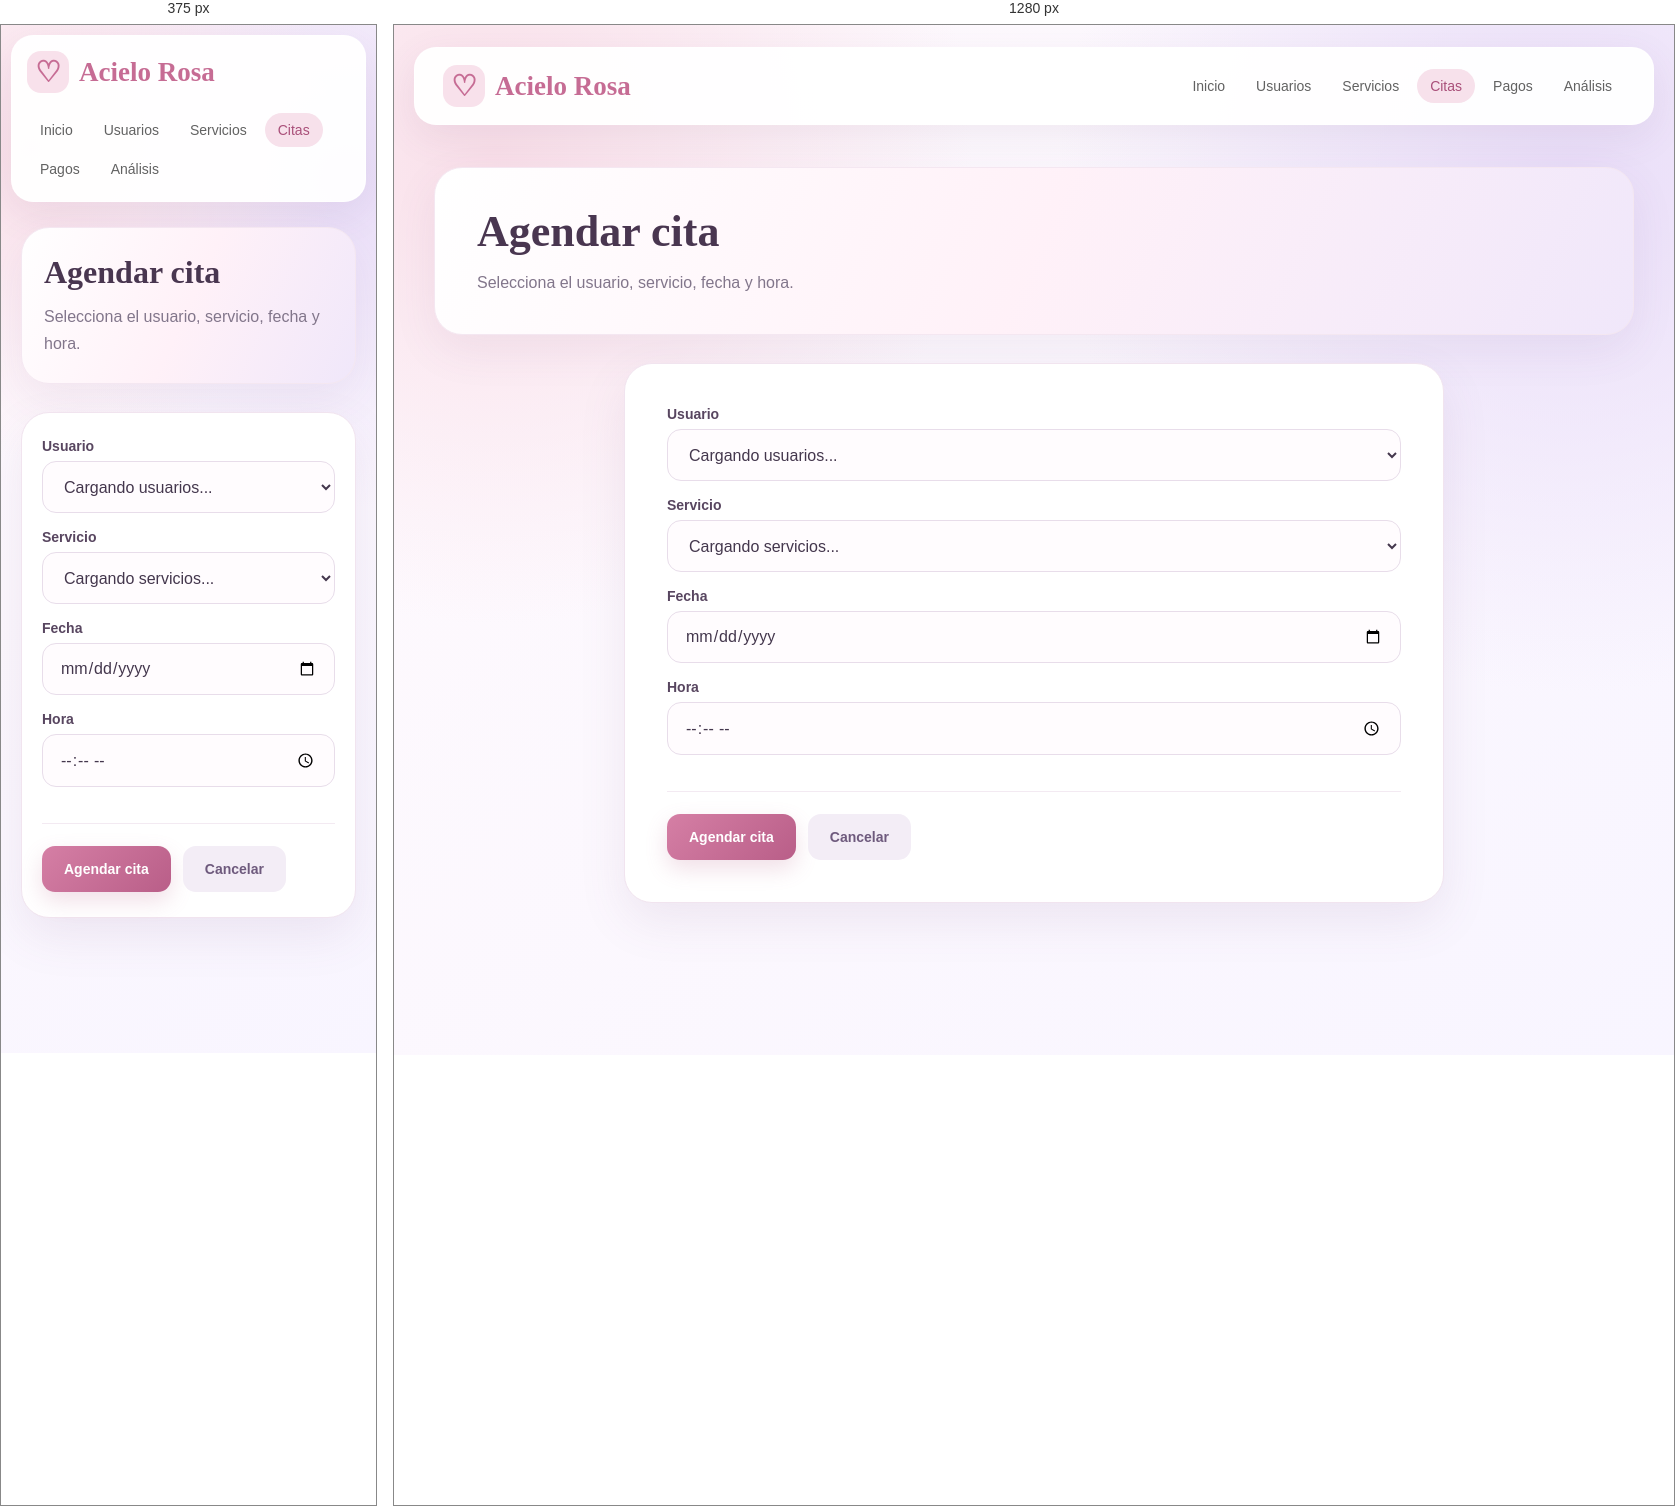
Rendered at 375 px and 1280 px, left to right.

<!-- file: insertar_cita.html -->
<!DOCTYPE html>
<html lang="es">

<head>

    <meta charset="UTF-8">

    <meta
        name="viewport"
        content="width=device-width, initial-scale=1.0">

    <title>Agendar cita | Acielo Rosa</title>

    <link
        rel="stylesheet"
        href="../estilos.css">
    <link rel="stylesheet" href="citas-premium.css">

</head>


<body class="citas-premium">



<nav>
    <div class="logo">Acielo Rosa</div>

    <div class="menu">
        <a href="../index.html">Inicio</a>
        <a href="../usuarios/index.html">Usuarios</a>
        <a href="../servicios/index.html">Servicios</a>
        <a href="index.html" class="activo">Citas</a>
        <a href="../pagos/index.html">Pagos</a>
        <a href="../analisis/index.html">Análisis</a>
    </div>
</nav>



<main>


    <div class="page-head">

        <h2>
            Agendar cita
        </h2>

        <p class="subtitulo">
            Selecciona el usuario, servicio, fecha y hora.
        </p>

    </div>


    <div class="card form-card">


        <form id="formCita">


            <div class="campo">

                <label for="usuario_id">
                    Usuario
                </label>

                <select
                    id="usuario_id"
                    required>

                    <option value="">
                        Cargando usuarios...
                    </option>

                </select>

            </div>


            <div class="campo">

                <label for="servicio_id">
                    Servicio
                </label>

                <select
                    id="servicio_id"
                    required>

                    <option value="">
                        Cargando servicios...
                    </option>

                </select>

            </div>


            <div class="campo">

                <label for="fecha">
                    Fecha
                </label>

                <input
                    type="date"
                    id="fecha"
                    required>

            </div>


            <div class="campo">

                <label for="hora">
                    Hora
                </label>

                <input
                    type="time"
                    id="hora"
                    required>

            </div>


            <div class="form-buttons">

                <button
                    type="submit"
                    class="btn btn-rosa">
                    Agendar cita
                </button>


                <a
                    href="index.html"
                    class="btn btn-gris">
                    Cancelar
                </a>

            </div>


        </form>


        <div
            id="mensaje"
            class="msg">
        </div>


    </div>

</main>


<script src="../api.js"></script>


<script>


const usuarioSelect =
    document.getElementById(
        "usuario_id"
    );


const servicioSelect =
    document.getElementById(
        "servicio_id"
    );


const formulario =
    document.getElementById(
        "formCita"
    );


const mensaje =
    document.getElementById(
        "mensaje"
    );


async function cargarUsuarios() {

    try {

        const usuarios =
            await obtenerDatos(
                API.usuarios
            );


        usuarioSelect.innerHTML =
            `<option value="">
                Selecciona un usuario
            </option>`;


        usuarios.forEach(usuario => {

            usuarioSelect.innerHTML += `
                <option value="${usuario.id}">
                    ${usuario.nombre} - ${usuario.email}
                </option>
            `;

        });


    } catch (error) {

        console.error(error);

        usuarioSelect.innerHTML =
            `<option value="">
                No se pudieron cargar los usuarios
            </option>`;

    }

}


async function cargarServicios() {

    try {

        const servicios =
            await obtenerDatos(
                API.servicios
            );


        servicioSelect.innerHTML =
            `<option value="">
                Selecciona un servicio
            </option>`;


        servicios.forEach(servicio => {

            servicioSelect.innerHTML += `
                <option value="${servicio.id}">
                    ${servicio.nombre} -
                    $${Number(servicio.precio).toLocaleString("es-CO")}
                </option>
            `;

        });


    } catch (error) {

        console.error(error);

        servicioSelect.innerHTML =
            `<option value="">
                No se pudieron cargar los servicios
            </option>`;

    }

}


formulario.addEventListener(
    "submit",
    async function(event) {

        event.preventDefault();


        const datos = {

            usuario_id:
                Number(
                    usuarioSelect.value
                ),

            servicio_id:
                Number(
                    servicioSelect.value
                ),

            fecha:
                document.getElementById(
                    "fecha"
                ).value,

            hora:
                document.getElementById(
                    "hora"
                ).value

        };


        if (
            !datos.usuario_id ||
            !datos.servicio_id ||
            !datos.fecha ||
            !datos.hora
        ) {

            mensaje.className =
                "msg error";

            mensaje.textContent =
                "Completa todos los campos.";

            return;

        }


        try {

            await enviarDatos(
                API.citas,
                "POST",
                datos
            );


            mensaje.className =
                "msg ok";

            mensaje.textContent =
                "Cita creada correctamente.";


            formulario.reset();


            setTimeout(() => {

                window.location.href =
                    "index.html";

            }, 1500);


        } catch (error) {

            console.error(error);


            mensaje.className =
                "msg error";

            mensaje.textContent =
                "No se pudo crear la cita: " +
                error.message;

        }

    }
);


cargarUsuarios();

cargarServicios();

</script>


</body>
</html>

/* @media block from estilos.css */
@media (max-width: 760px) {

    nav {
        margin: 10px;
        padding: 12px;

        align-items: flex-start;
        flex-direction: column;
    }

    .menu {
        justify-content: flex-start;
    }

    main {
        margin: 25px auto;
    }

    .hero {
        padding: 38px 27px;
        min-height: 430px;
    }

    h1 {
        font-size: 43px;
    }

    h2 {
        font-size: 29px;
    }

    .hero::after {
        width: 250px;
        height: 250px;
    }

    .hero::before {
        font-size: 90px;
        right: 35px;
        bottom: 30px;
    }
}

/* @media block from citas-premium.css */
@media (max-width: 760px) {
    .citas-premium .page-head {
        padding: 26px 22px;
    }

    .citas-premium .form-card {
        padding: 25px 20px;
    }

    .citas-premium nav {
        padding: 15px;
    }
}